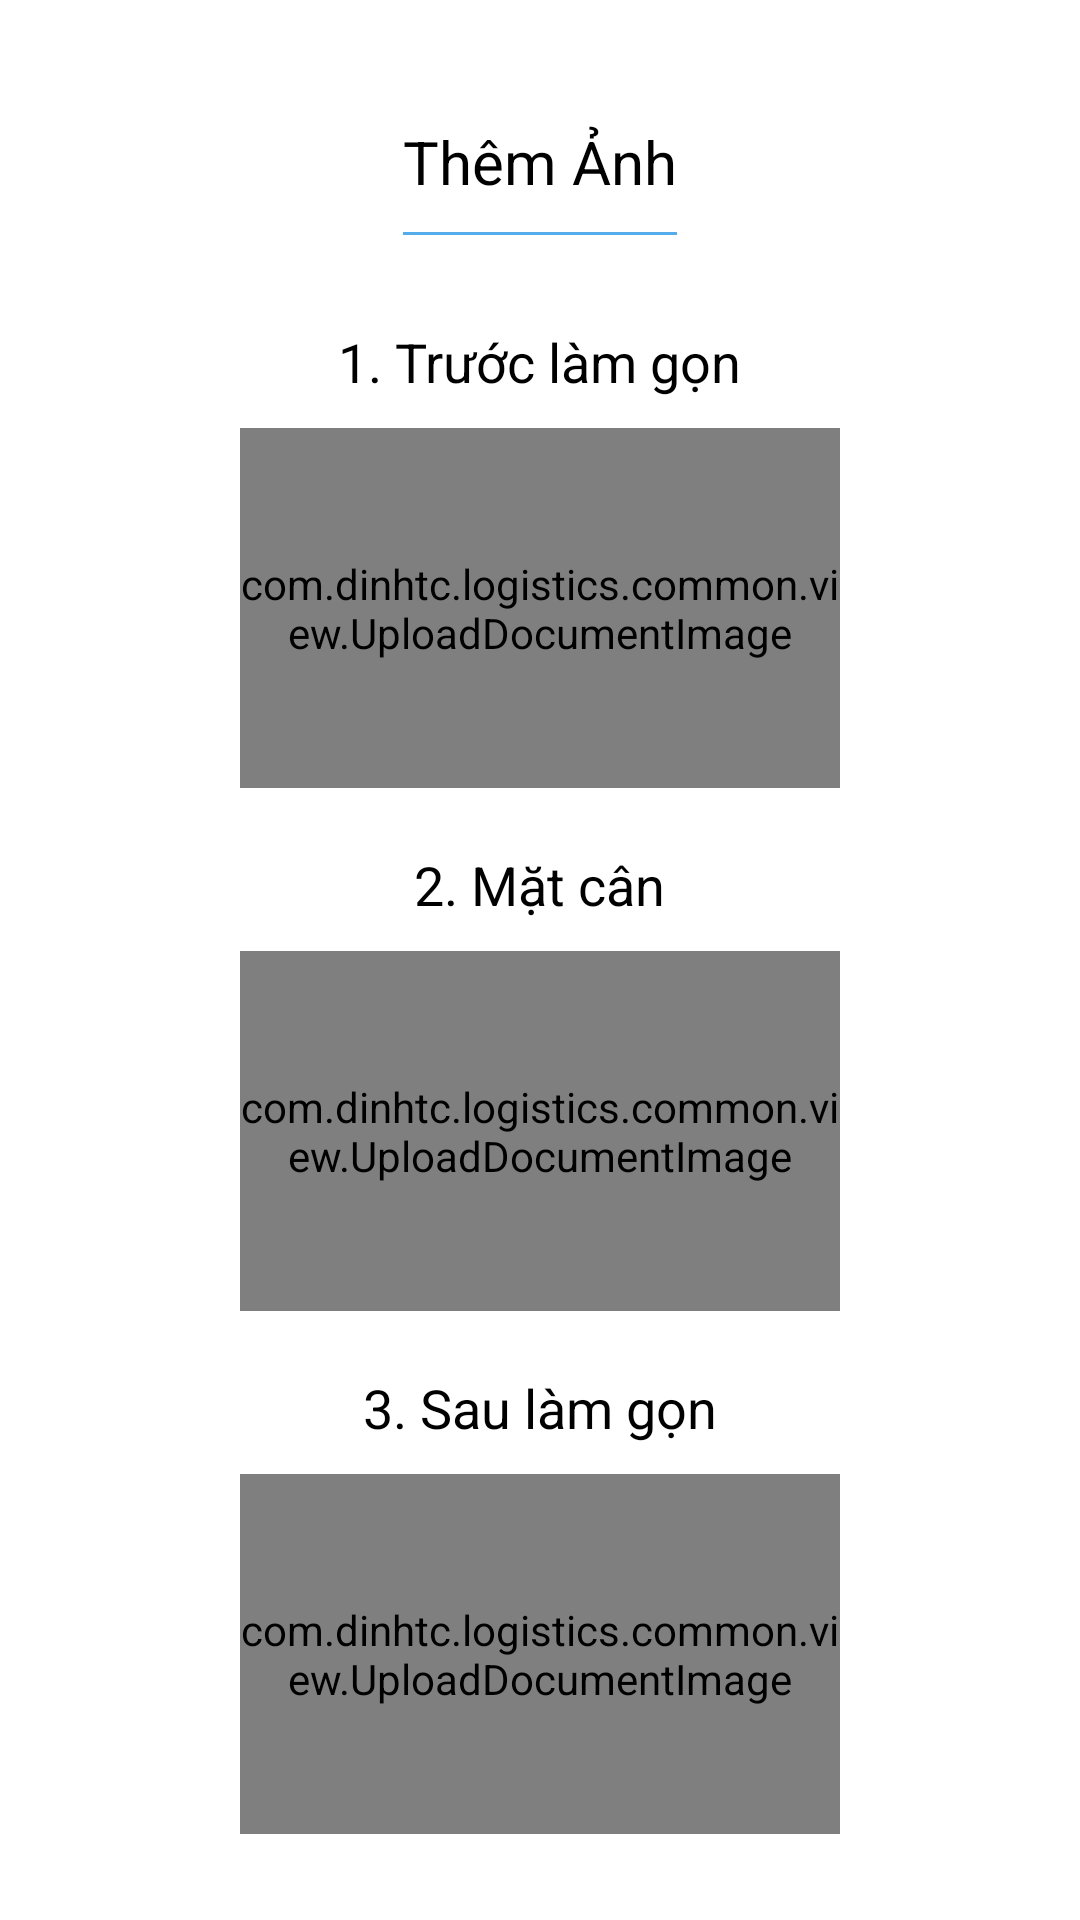

This screen was rendered from an Android layout file. Write that file and the resources it references.
<!-- AndroidManifest.xml: application theme Theme.Logistics -->
<!-- res/layout/bottom_sheet_add_image.xml -->
<?xml version="1.0" encoding="utf-8"?>
<androidx.constraintlayout.widget.ConstraintLayout xmlns:android="http://schemas.android.com/apk/res/android"
    android:layout_width="match_parent"
    xmlns:app="http://schemas.android.com/apk/res-auto"
    android:layout_height="wrap_content"
    xmlns:tools="http://schemas.android.com/tools"
    android:background="@drawable/rounded_dialog"
    android:paddingLeft="@dimen/horizontal_margin"
    android:paddingTop="@dimen/vertical_margin"
    android:paddingRight="@dimen/horizontal_margin"
    android:paddingBottom="@dimen/vertical_margin">


    <ImageView
        android:id="@+id/imgClose"
        android:layout_marginHorizontal="5dp"
        android:padding="5dp"
        android:layout_width="wrap_content"
        android:layout_height="wrap_content"
        app:layout_constraintEnd_toEndOf="parent"
        android:src="@drawable/ic_close_dialog"
        tools:ignore="MissingConstraints" />

    <androidx.constraintlayout.widget.Guideline
        android:id="@+id/guideline"
        android:layout_width="wrap_content"
        android:layout_height="wrap_content"
        android:orientation="horizontal"
        app:layout_constraintGuide_percent="0.04"
        app:layout_constraintStart_toStartOf="parent"
        app:layout_constraintTop_toTopOf="parent" />

    <TextView
        android:id="@+id/txtTitle"
        android:text="Thêm Ảnh"
        android:layout_width="wrap_content"
        android:layout_height="wrap_content"
        android:gravity="center"
        android:textColor="@color/black"
        android:textSize="@dimen/font20_sp"
        app:layout_constraintEnd_toEndOf="parent"
        app:layout_constraintStart_toStartOf="parent"
        app:layout_constraintTop_toBottomOf="@id/guideline"/>

    <View
        android:id="@+id/lineOne"
        app:layout_constraintTop_toBottomOf="@+id/txtTitle"
        android:layout_width="0dp"
        android:layout_height="0.9dp"
        app:layout_constraintStart_toStartOf="@+id/txtTitle"
        app:layout_constraintEnd_toEndOf="@id/txtTitle"
        android:layout_marginVertical="10dp"
        android:background="@color/color_datroi" />

    <LinearLayout
        android:layout_marginTop="10dp"
        app:layout_constraintTop_toBottomOf="@+id/lineOne"
        app:layout_constraintStart_toStartOf="parent"
        app:layout_constraintEnd_toEndOf="parent"
        android:orientation="vertical"
        android:layout_width="match_parent"
        android:layout_height="wrap_content">

        <TextView
            android:layout_marginTop="10dp"
            android:layout_width="wrap_content"
            android:layout_height="wrap_content"
            android:layout_gravity="center"
            android:padding="10dp"
            android:text="@string/truoc_lam_gon"
            android:textColor="@color/black"
            android:textSize="18sp" />

        <com.dinhtc.logistics.common.view.UploadDocumentImage
            android:id="@+id/imgFront"
            android:layout_width="200dp"
            android:layout_gravity="center"
            android:layout_height="120dp"
            android:background="@drawable/ripple_bg_upload_image"
            app:actionResId="@string/notice_front_id_card"
            app:iconResId="@drawable/ic_camera" />

        <TextView
            android:layout_marginTop="10dp"
            android:layout_width="wrap_content"
            android:layout_height="wrap_content"
            android:layout_gravity="center"
            android:padding="10dp"
            android:text="@string/mat_can"
            android:textColor="@color/black"
            android:textSize="18sp" />

        <com.dinhtc.logistics.common.view.UploadDocumentImage
            android:id="@+id/imgCenter"
            android:layout_width="200dp"
            android:layout_gravity="center"
            android:layout_height="120dp"
            android:background="@drawable/ripple_bg_upload_image"
            app:actionResId="@string/notice_center_id_card"
            app:iconResId="@drawable/ic_camera" />

        <TextView
            android:layout_marginTop="10dp"
            android:layout_width="wrap_content"
            android:layout_height="wrap_content"
            android:layout_gravity="center"
            android:padding="10dp"
            android:text="@string/sau_lam_gon"
            android:textColor="@color/black"
            android:textSize="18sp" />

        <com.dinhtc.logistics.common.view.UploadDocumentImage
            android:id="@+id/imgBack"
            android:layout_width="200dp"
            android:layout_gravity="center"
            android:layout_height="120dp"
            android:background="@drawable/ripple_bg_upload_image"
            app:actionResId="@string/notice_back_id_card"
            app:iconResId="@drawable/ic_camera" />


        <TextView
            android:layout_marginTop="30dp"
            android:layout_width="match_parent"
            android:layout_height="@dimen/height_btn"
            android:background="@drawable/bg_button_no_strock"
            android:gravity="center"
            android:text="Lưu"
            android:textColor="@color/white"
            android:textSize="18sp" />


    </LinearLayout>

</androidx.constraintlayout.widget.ConstraintLayout>
<!-- resources referenced by this layout -->
<resources>
  <color name="black">#FF000000</color>
  <color name="color_datroi">#54aceb</color>
  <color name="white">#FFFFFFFF</color>
  <dimen name="font20_sp">20sp</dimen>
  <dimen name="height_btn">48dp</dimen>
  <dimen name="horizontal_margin">16dp</dimen>
  <dimen name="vertical_margin">16dp</dimen>
  <!-- drawable bg_button_no_strock (drawable) -->
  <?xml version="1.0" encoding="utf-8"?>
  <shape
      xmlns:android="http://schemas.android.com/apk/res/android"
      android:shape="rectangle">
  
      <corners android:radius="5dp" />
      <solid android:color="@color/color_datroi_1" />
  </shape>
  <string name="mat_can">2. Mặt cân</string>
  <string name="notice_back_id_card">CHỤP/TẢI \n ẢNH MẶT SAU</string>
  <string name="notice_center_id_card">CHỤP/TẢI \n ẢNH MẶT GIỮA</string>
  <string name="notice_front_id_card">CHỤP/TẢI \n ẢNH MẶT TRƯỚC</string>
  <string name="sau_lam_gon">3. Sau làm gọn</string>
  <string name="truoc_lam_gon">1. Trước làm gọn</string>
  <style name="Theme.Logistics" parent="Theme.MaterialComponents.DayNight.NoActionBar">
          
          <item name="colorPrimary">@color/purple_500</item>
          <item name="colorPrimaryVariant">@color/color_xanh</item>
          <item name="colorOnPrimary">@color/white</item>
          
          <item name="colorSecondary">@color/teal_200</item>
          <item name="colorSecondaryVariant">@color/teal_700</item>
          <item name="colorOnSecondary">@color/black</item>
          
          <item name="android:statusBarColor">?attr/colorPrimaryVariant</item>
          
      </style>
  <color name="color_datroi_1">#0677F1</color>
  <color name="purple_500">#FF6200EE</color>
  <color name="color_xanh">#6FA4D2</color>
  <color name="teal_200">#FF03DAC5</color>
  <color name="teal_700">#FF018786</color>
</resources>
